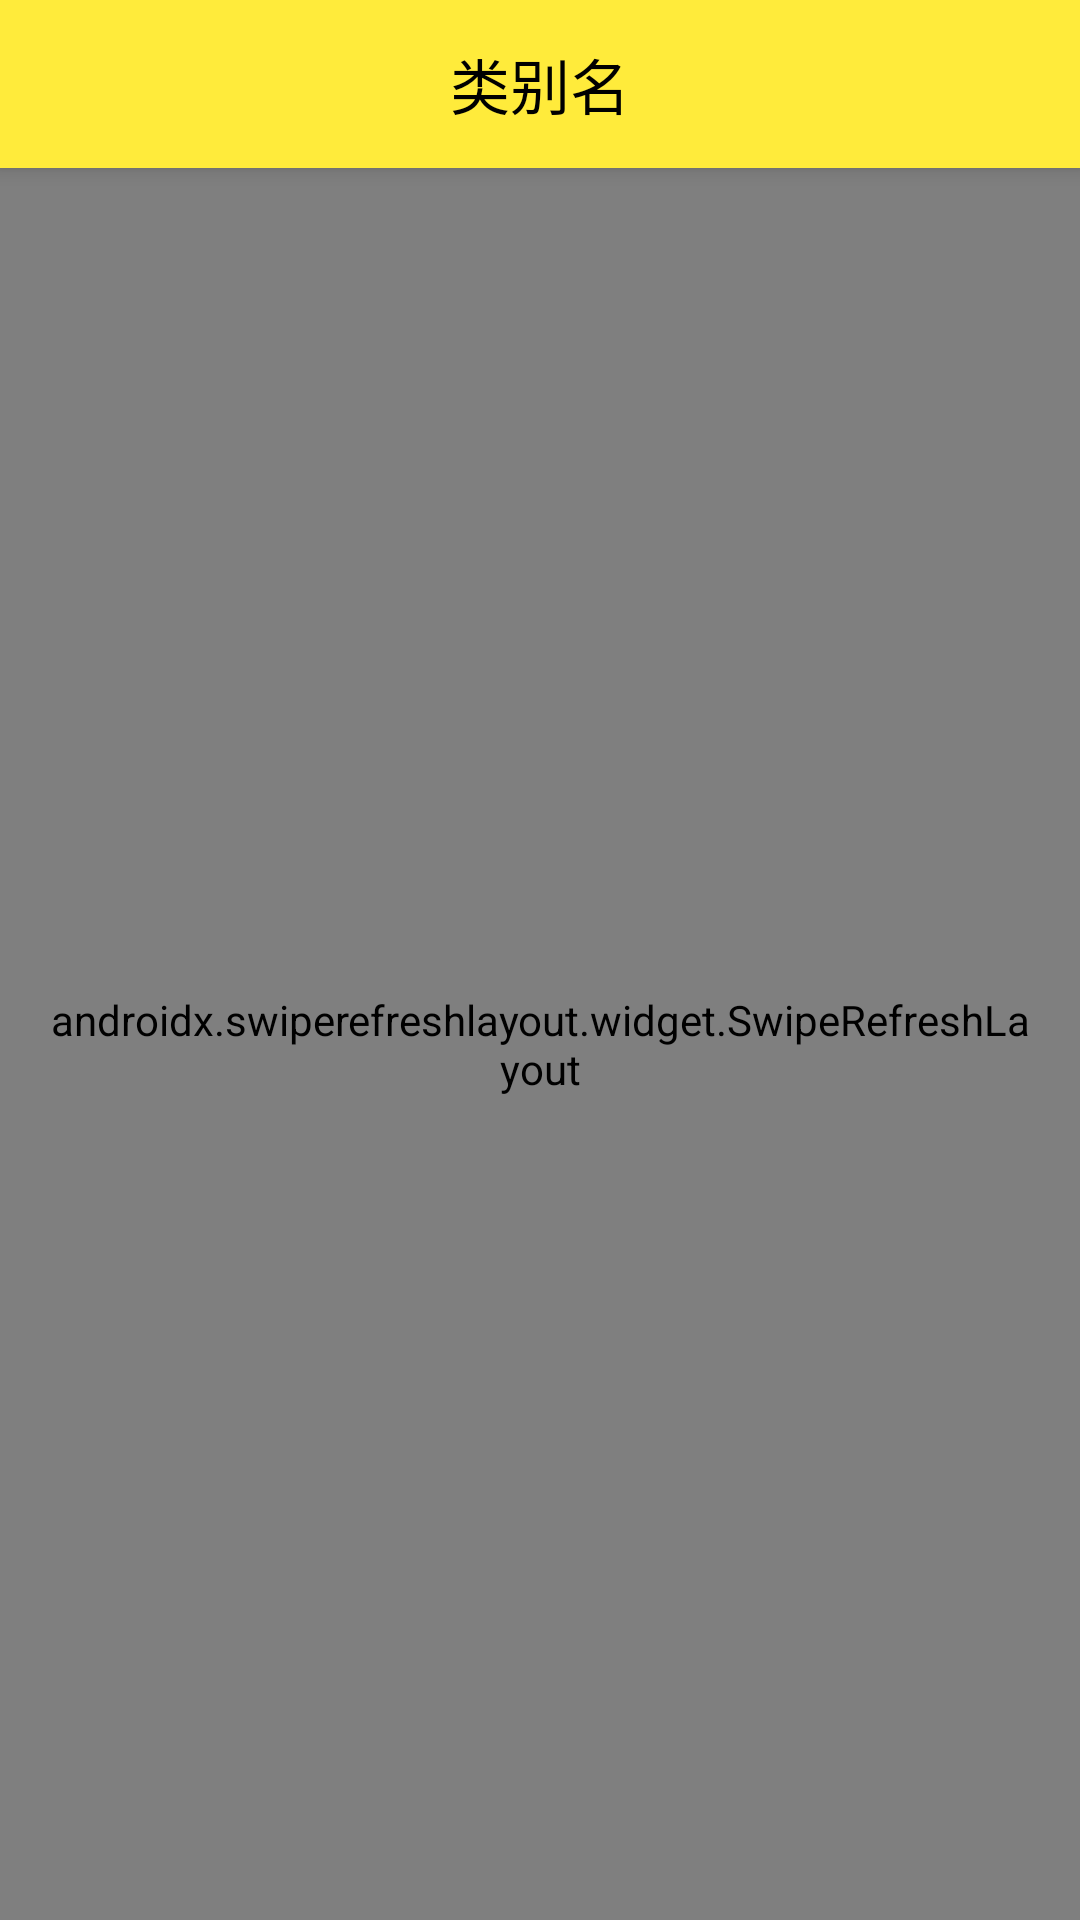

Here is an Android app screen rendered from its layout file. Give the layout XML and the strings, colors and styles it references.
<!-- AndroidManifest.xml: activity theme FoodTheme -->
<!-- res/layout/activity_food_list.xml -->
<?xml version="1.0" encoding="utf-8"?>
<androidx.coordinatorlayout.widget.CoordinatorLayout xmlns:android="http://schemas.android.com/apk/res/android"
    android:layout_width="match_parent"
    android:layout_height="match_parent"
    xmlns:app="http://schemas.android.com/apk/res-auto"
    android:fitsSystemWindows="true"
    android:background="@color/back">

    <com.google.android.material.appbar.AppBarLayout
        android:layout_width="match_parent"
        android:layout_height="wrap_content"
        android:background="@color/main"
        android:fitsSystemWindows="true">

        <androidx.appcompat.widget.Toolbar
            android:id="@+id/toolBarRemoteFoodList"
            android:layout_width="match_parent"
            android:layout_height="wrap_content"
            android:background="#FFEB3B"
            android:fitsSystemWindows="true">

            <TextView
                android:id="@+id/foodClass"
                android:layout_width="wrap_content"
                android:layout_height="wrap_content"
                android:layout_gravity="center"
                android:text="类别名"
                android:textColor="@color/colorPrimaryDark"
                android:textSize="20dp" />

        </androidx.appcompat.widget.Toolbar>

    </com.google.android.material.appbar.AppBarLayout>

    <androidx.swiperefreshlayout.widget.SwipeRefreshLayout
        android:id="@+id/refresher"
        android:layout_width="match_parent"
        android:layout_height="match_parent"
        app:layout_behavior="@string/appbar_scrolling_view_behavior"
        android:padding="15dp">

        <androidx.recyclerview.widget.RecyclerView
            android:id="@+id/foodRecView"
            android:layout_width="match_parent"
            android:layout_height="match_parent"
            />

    </androidx.swiperefreshlayout.widget.SwipeRefreshLayout>


</androidx.coordinatorlayout.widget.CoordinatorLayout>
<!-- resources referenced by this layout -->
<resources>
  <color name="back">#EFEFEF</color>
  <color name="colorPrimaryDark">@android:color/black</color>
  <color name="main">#FFEB3B</color>
  <style name="FoodTheme" parent="AppTheme">
          <item name="android:statusBarColor" tools:targetApi="lollipop">
              @android:color/transparent
          </item>
      </style>
  <style name="AppTheme" parent="Theme.MaterialComponents.Light.NoActionBar">
          
          <item name="colorPrimary">@color/colorPrimary</item>
          <item name="colorPrimaryDark">@color/colorPrimaryDark</item>
          <item name="colorAccent">@color/colorAccent</item>
      </style>
  <color name="colorPrimary">@android:color/white</color>
  <color name="colorAccent">#00838F</color>
</resources>
